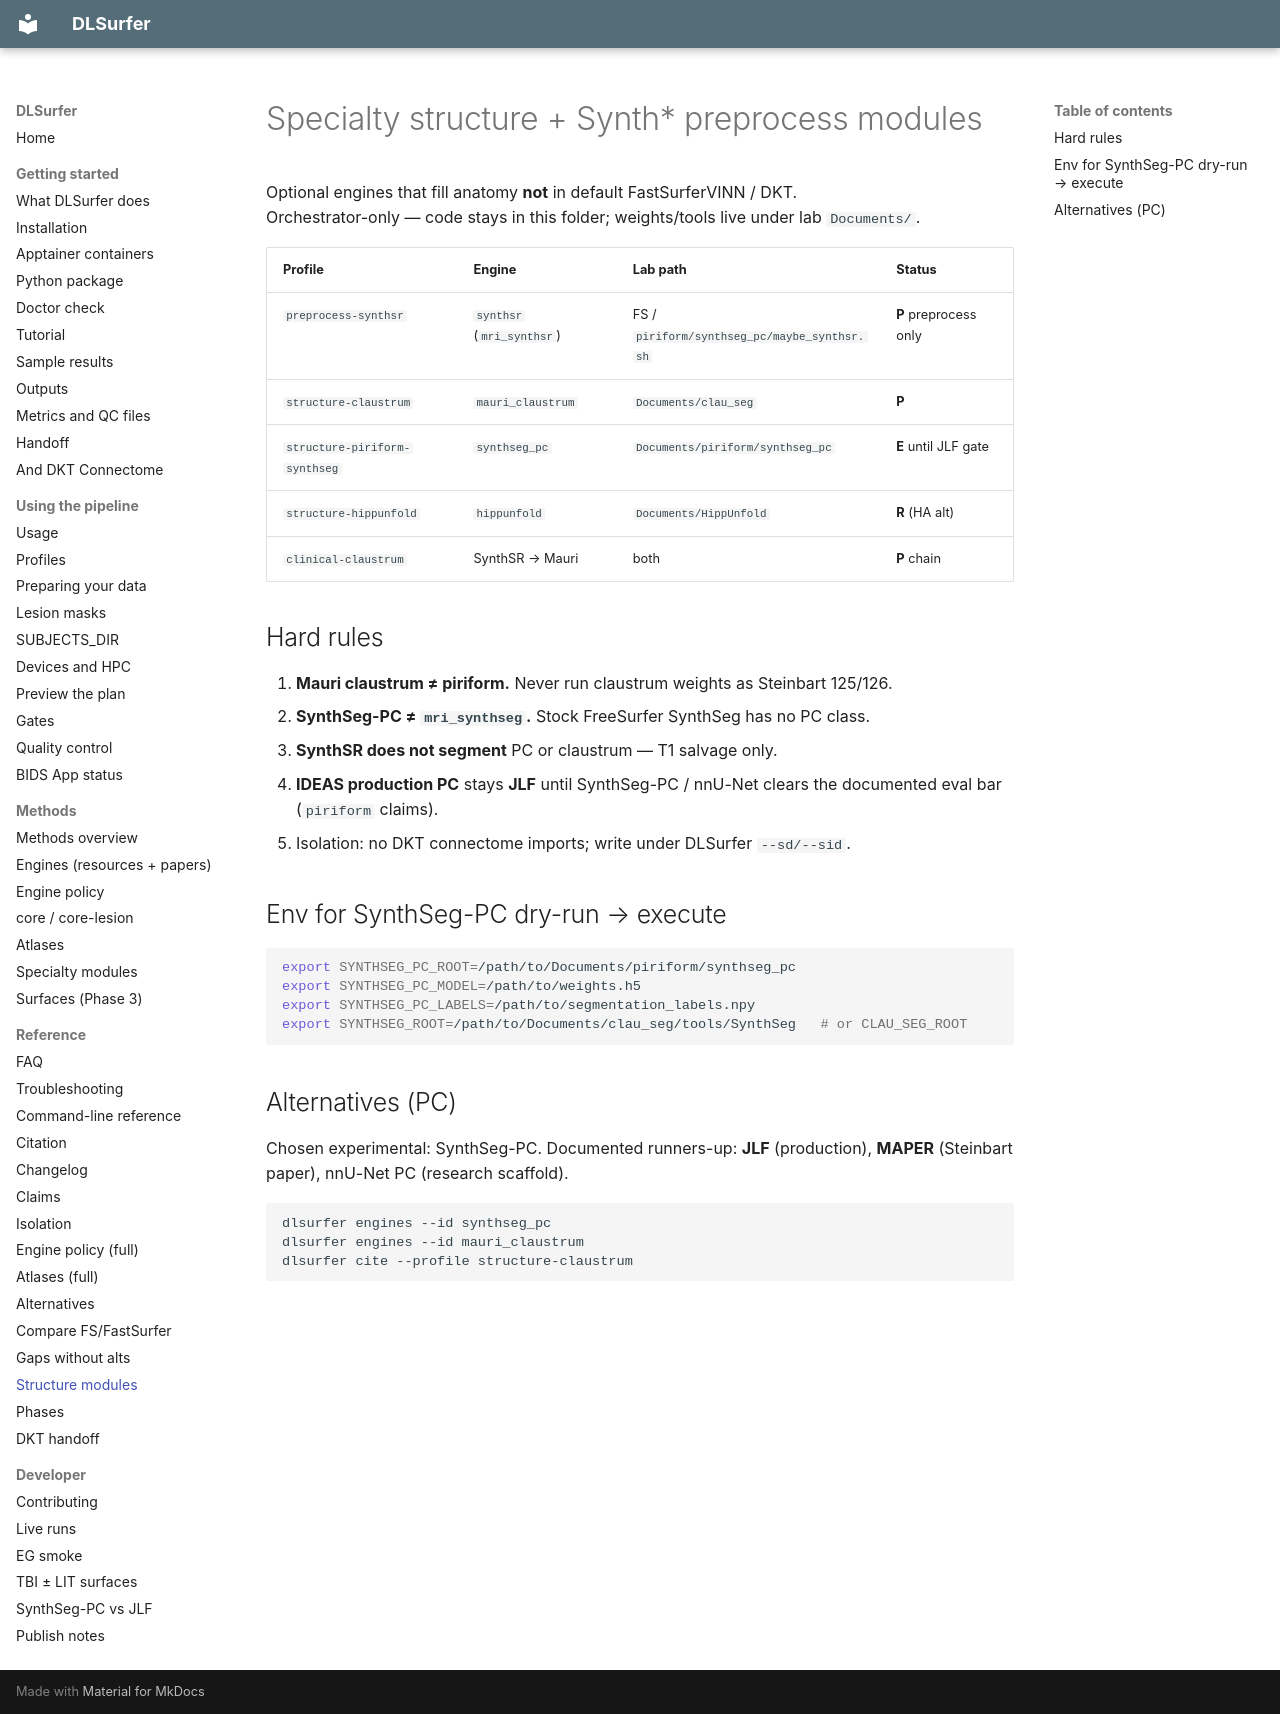

repository: phindagijimana/dlsurfer · page: reference/STRUCTURE_MODULES/index.html · generator: mkdocs

# Specialty structure + Synth* preprocess modules

Optional engines that fill anatomy **not** in default FastSurferVINN / DKT.  
Orchestrator-only — code stays in this folder; weights/tools live under lab `Documents/`.

| Profile | Engine | Lab path | Status |
|---------|--------|----------|--------|
| `preprocess-synthsr` | `synthsr` (`mri_synthsr`) | FS / `piriform/synthseg_pc/maybe_synthsr.sh` | **P** preprocess only |
| `structure-claustrum` | `mauri_claustrum` | `Documents/clau_seg` | **P** |
| `structure-piriform-synthseg` | `synthseg_pc` | `Documents/piriform/synthseg_pc` | **E** until JLF gate |
| `structure-hippunfold` | `hippunfold` | `Documents/HippUnfold` | **R** (HA alt) |
| `clinical-claustrum` | SynthSR → Mauri | both | **P** chain |

## Hard rules

1. **Mauri claustrum ≠ piriform.** Never run claustrum weights as Steinbart 125/126.  
2. **SynthSeg-PC ≠ `mri_synthseg`.** Stock FreeSurfer SynthSeg has no PC class.  
3. **SynthSR does not segment** PC or claustrum — T1 salvage only.  
4. **IDEAS production PC** stays **JLF** until SynthSeg-PC / nnU-Net clears the documented eval bar (`piriform` claims).  
5. Isolation: no DKT connectome imports; write under DLSurfer `--sd/--sid`.

## Env for SynthSeg-PC dry-run → execute

```bash
export SYNTHSEG_PC_ROOT=/path/to/Documents/piriform/synthseg_pc
export SYNTHSEG_PC_MODEL=/path/to/weights.h5
export SYNTHSEG_PC_LABELS=/path/to/segmentation_labels.npy
export SYNTHSEG_ROOT=/path/to/Documents/clau_seg/tools/SynthSeg   # or CLAU_SEG_ROOT
```

## Alternatives (PC)

Chosen experimental: SynthSeg-PC. Documented runners-up: **JLF** (production), **MAPER** (Steinbart paper), nnU-Net PC (research scaffold).

```bash
dlsurfer engines --id synthseg_pc
dlsurfer engines --id mauri_claustrum
dlsurfer cite --profile structure-claustrum
```
